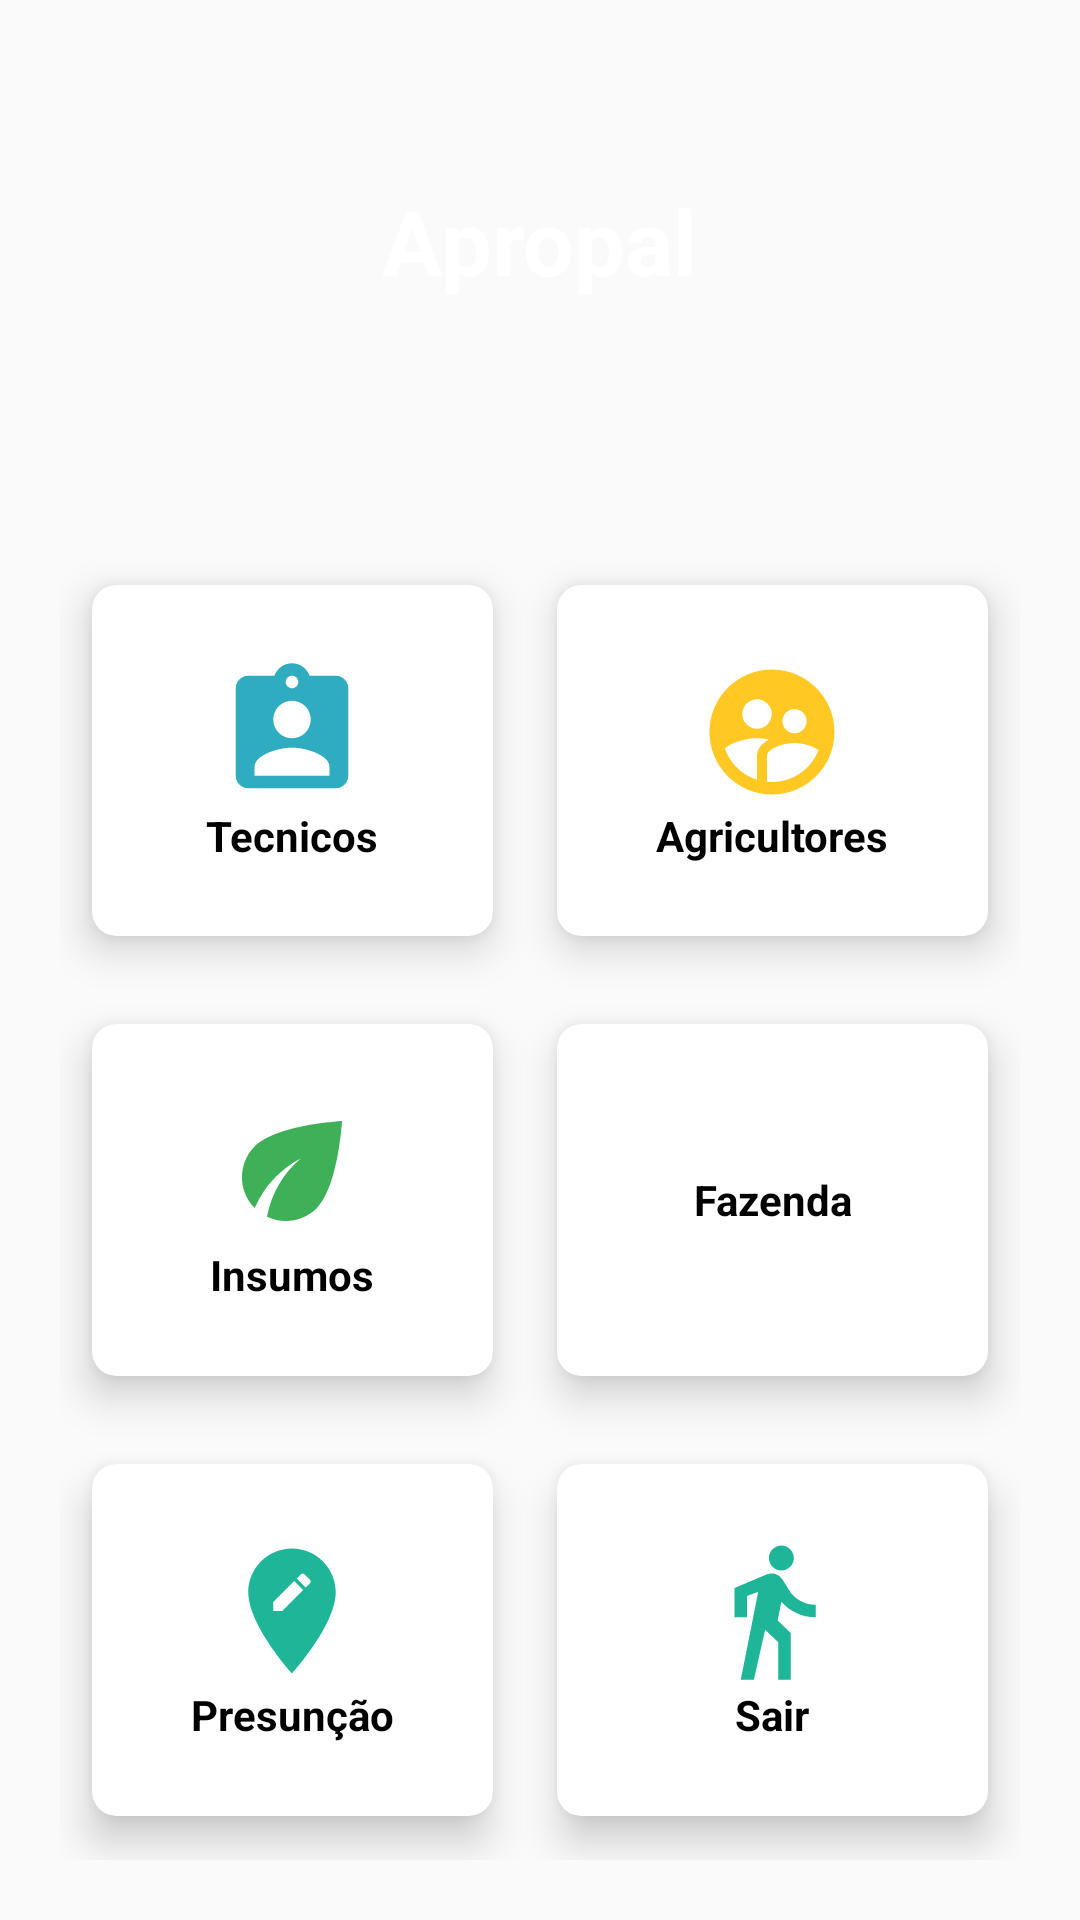

The Android layout XML behind this screen, and the referenced resources:
<!-- AndroidManifest.xml: application theme AppTheme -->
<!-- res/layout/activity_main.xml -->
<?xml version="1.0" encoding="utf-8"?>
<RelativeLayout xmlns:android="http://schemas.android.com/apk/res/android"
    xmlns:app="http://schemas.android.com/apk/res-auto"
    xmlns:tools="http://schemas.android.com/tools"
    android:layout_width="match_parent"
    android:layout_height="match_parent"
    android:background="@drawable/background"
    tools:context=".MainActivity">
    
    <TextView
        android:id="@+id/title_view"
        android:layout_width="wrap_content"
        android:layout_height="wrap_content"
        android:layout_centerHorizontal="true"
        android:layout_margin="60dp"
        android:text="@string/apropal"
        android:textColor="#fff"
        android:textSize="30sp"
        android:textStyle="bold" />

    <GridLayout
        android:id="@+id/mar"
        android:layout_width="match_parent"
        android:layout_height="match_parent"
        android:layout_below="@id/title_view"
        android:layout_marginStart="20dp"
        android:layout_marginTop="20dp"
        android:layout_marginEnd="20dp"
        android:layout_marginBottom="20dp"
        android:columnCount="2"
        android:rowCount="3">


        <androidx.cardview.widget.CardView
            android:id="@+id/cardTec"
            android:layout_width="wrap_content"
            android:layout_height="wrap_content"
            android:layout_row="0"
            android:layout_rowWeight="1"
            android:layout_column="0"
            android:layout_columnWeight="1"
            android:layout_gravity="fill_horizontal"
            app:cardBackgroundColor="@color/white"
            app:cardCornerRadius="8dp"
            app:cardElevation="8dp"
            app:cardUseCompatPadding="true">

            <LinearLayout
                android:layout_width="wrap_content"
                android:layout_height="wrap_content"
                android:layout_gravity="center_vertical|center_horizontal"
                android:gravity="center"
                android:orientation="vertical">

                <ImageView
                    android:layout_width="wrap_content"
                    android:layout_height="wrap_content"
                    android:src="@drawable/ic_tecnico" />

                <TextView
                    android:layout_width="wrap_content"
                    android:layout_height="wrap_content"
                    android:text="Tecnicos"
                    android:textAlignment="center"
                    android:textColor="@color/black"
                    android:textStyle="bold" />
            </LinearLayout>
        </androidx.cardview.widget.CardView>

        <androidx.cardview.widget.CardView
            android:id="@+id/cardAgri"
            android:layout_width="wrap_content"
            android:layout_height="wrap_content"
            android:layout_row="0"
            android:layout_rowWeight="1"
            android:layout_column="1"
            android:layout_columnWeight="1"
            android:layout_gravity="fill_horizontal"
            app:cardBackgroundColor="@color/white"
            app:cardCornerRadius="8dp"
            app:cardElevation="8dp"
            app:cardUseCompatPadding="true">

            <LinearLayout
                android:layout_width="wrap_content"
                android:layout_height="wrap_content"
                android:layout_gravity="center_vertical|center_horizontal"
                android:gravity="center"
                android:orientation="vertical">

                <ImageView
                    android:layout_width="wrap_content"
                    android:layout_height="wrap_content"
                    android:src="@drawable/ic_agro" />

                <TextView
                    android:layout_width="wrap_content"
                    android:layout_height="wrap_content"
                    android:text="Agricultores"
                    android:textAlignment="center"
                    android:textColor="@color/black"
                    android:textStyle="bold" />
            </LinearLayout>
        </androidx.cardview.widget.CardView>

        <androidx.cardview.widget.CardView
            android:id="@+id/cardInsumo"
            android:layout_width="wrap_content"
            android:layout_height="wrap_content"
            android:layout_row="1"
            android:layout_rowWeight="1"
            android:layout_column="0"
            android:layout_columnWeight="1"
            android:layout_gravity="fill"
            app:cardBackgroundColor="@color/white"
            app:cardCornerRadius="8dp"
            app:cardElevation="8dp"
            app:cardUseCompatPadding="true">

            <LinearLayout
                android:layout_width="wrap_content"
                android:layout_height="wrap_content"
                android:layout_gravity="center_vertical|center_horizontal"
                android:gravity="center"
                android:orientation="vertical">

                <ImageView
                    android:layout_width="wrap_content"
                    android:layout_height="wrap_content"
                    android:src="@drawable/ic_insumo" />

                <TextView
                    android:layout_width="wrap_content"
                    android:layout_height="wrap_content"
                    android:text="Insumos"
                    android:textAlignment="center"
                    android:textColor="@color/black"
                    android:textStyle="bold" />
            </LinearLayout>
        </androidx.cardview.widget.CardView>

        <androidx.cardview.widget.CardView
            android:id="@+id/cardFazenda"
            android:layout_width="wrap_content"
            android:layout_height="wrap_content"
            android:layout_row="1"
            android:layout_rowWeight="1"
            android:layout_column="1"
            android:layout_columnWeight="1"
            android:layout_gravity="fill"
            app:cardBackgroundColor="@color/white"
            app:cardCornerRadius="8dp"
            app:cardElevation="8dp"
            app:cardUseCompatPadding="true">

            <LinearLayout
                android:layout_width="wrap_content"
                android:layout_height="wrap_content"
                android:layout_gravity="center_vertical|center_horizontal"
                android:gravity="center"
                android:orientation="vertical">

                <ImageView
                    android:layout_width="wrap_content"
                    android:layout_height="wrap_content"
                    android:src="@drawable/home" />

                <TextView
                    android:layout_width="wrap_content"
                    android:layout_height="wrap_content"
                    android:text="Fazenda"
                    android:textAlignment="center"
                    android:textColor="@color/black"
                    android:textStyle="bold" />
            </LinearLayout>
        </androidx.cardview.widget.CardView>


        <androidx.cardview.widget.CardView
            android:id="@+id/cardPresuncao"
            android:layout_width="wrap_content"
            android:layout_height="wrap_content"
            android:layout_row="2"
            android:layout_rowWeight="1"
            android:layout_column="0"
            android:layout_columnWeight="1"
            android:layout_gravity="fill"
            app:cardBackgroundColor="@color/white"
            app:cardCornerRadius="8dp"
            app:cardElevation="8dp"
            app:cardUseCompatPadding="true">

            <LinearLayout
                android:layout_width="wrap_content"
                android:layout_height="wrap_content"
                android:layout_gravity="center_vertical|center_horizontal"
                android:gravity="center"
                android:orientation="vertical">

                <ImageView
                    android:layout_width="wrap_content"
                    android:layout_height="wrap_content"
                    android:src="@drawable/ic_presuncao" />

                <TextView
                    android:layout_width="wrap_content"
                    android:layout_height="wrap_content"
                    android:text="Presunção"
                    android:textAlignment="center"
                    android:textColor="@color/black"
                    android:textStyle="bold" />
            </LinearLayout>
        </androidx.cardview.widget.CardView>

        <androidx.cardview.widget.CardView
            android:id="@+id/cardSair"
            android:layout_width="wrap_content"
            android:layout_height="wrap_content"
            android:layout_row="2"
            android:layout_rowWeight="1"
            android:layout_column="1"
            android:layout_columnWeight="1"
            android:layout_gravity="fill"
            app:cardBackgroundColor="@color/white"
            app:cardCornerRadius="8dp"
            app:cardElevation="8dp"
            app:cardUseCompatPadding="true">

            <LinearLayout
                android:layout_width="wrap_content"
                android:layout_height="wrap_content"
                android:layout_gravity="center_vertical|center_horizontal"
                android:gravity="center"
                android:orientation="vertical">

                <ImageView
                    android:layout_width="wrap_content"
                    android:layout_height="wrap_content"
                    android:src="@drawable/ic_sair" />

                <TextView
                    android:layout_width="wrap_content"
                    android:layout_height="wrap_content"
                    android:text="Sair"
                    android:textAlignment="center"
                    android:textColor="@color/black"
                    android:textStyle="bold" />
            </LinearLayout>
        </androidx.cardview.widget.CardView>
    </GridLayout>
</RelativeLayout>
<!-- resources referenced by this layout -->
<resources>
  <color name="black">#FF000000</color>
  <color name="white">#FFFFFFFF</color>
  <!-- drawable ic_agro (drawable) -->
  <vector android:height="50dp" android:tint="#ffc822 "
      android:viewportHeight="24" android:viewportWidth="24"
      android:width="50dp" xmlns:android="http://schemas.android.com/apk/res/android">
      <path android:fillColor="@android:color/white" android:pathData="M11.99,2c-5.52,0 -10,4.48 -10,10s4.48,10 10,10 10,-4.48 10,-10 -4.48,-10 -10,-10zM15.6,8.34c1.07,0 1.93,0.86 1.93,1.93 0,1.07 -0.86,1.93 -1.93,1.93 -1.07,0 -1.93,-0.86 -1.93,-1.93 -0.01,-1.07 0.86,-1.93 1.93,-1.93zM9.6,6.76c1.3,0 2.36,1.06 2.36,2.36 0,1.3 -1.06,2.36 -2.36,2.36s-2.36,-1.06 -2.36,-2.36c0,-1.31 1.05,-2.36 2.36,-2.36zM9.6,15.89v3.75c-2.4,-0.75 -4.3,-2.6 -5.14,-4.96 1.05,-1.12 3.67,-1.69 5.14,-1.69 0.53,0 1.2,0.08 1.9,0.22 -1.64,0.87 -1.9,2.02 -1.9,2.68zM11.99,20c-0.27,0 -0.53,-0.01 -0.79,-0.04v-4.07c0,-1.42 2.94,-2.13 4.4,-2.13 1.07,0 2.92,0.39 3.84,1.15 -1.17,2.97 -4.06,5.09 -7.45,5.09z"/>
  </vector>
  <!-- drawable ic_insumo (drawable) -->
  <vector android:height="50dp" android:tint="#3eb058 "
      android:viewportHeight="24" android:viewportWidth="24"
      android:width="50dp" xmlns:android="http://schemas.android.com/apk/res/android">
      <path android:fillColor="@android:color/white" android:pathData="M6.05,8.05c-2.73,2.73 -2.73,7.15 -0.02,9.88c1.47,-3.4 4.09,-6.24 7.36,-7.93c-2.77,2.34 -4.71,5.61 -5.39,9.32c2.6,1.23 5.8,0.78 7.95,-1.37C19.43,14.47 20,4 20,4S9.53,4.57 6.05,8.05z"/>
  </vector>
  <!-- drawable ic_presuncao (drawable) -->
  <vector android:height="50dp" android:tint="#1FB598"
      android:viewportHeight="24" android:viewportWidth="24"
      android:width="50dp" xmlns:android="http://schemas.android.com/apk/res/android">
      <path android:fillColor="@android:color/white" android:pathData="M12,2C8.14,2 5,5.14 5,9c0,5.25 7,13 7,13s7,-7.75 7,-13c0,-3.86 -3.14,-7 -7,-7zM10.44,12L9,12v-1.44l3.35,-3.34 1.43,1.43L10.44,12zM14.89,7.55l-0.7,0.7 -1.44,-1.44 0.7,-0.7c0.15,-0.15 0.39,-0.15 0.54,0l0.9,0.9c0.15,0.15 0.15,0.39 0,0.54z"/>
  </vector>
  <!-- drawable ic_sair (drawable) -->
  <vector android:height="50dp" android:tint="#1FB598"
      android:viewportHeight="24" android:viewportWidth="24"
      android:width="50dp" xmlns:android="http://schemas.android.com/apk/res/android">
      <path android:fillColor="@android:color/white" android:pathData="M13.5,5.5c1.1,0 2,-0.9 2,-2s-0.9,-2 -2,-2 -2,0.9 -2,2 0.9,2 2,2zM9.8,8.9L7,23h2.1l1.8,-8 2.1,2v6h2v-7.5l-2.1,-2 0.6,-3C14.8,12 16.8,13 19,13v-2c-1.9,0 -3.5,-1 -4.3,-2.4l-1,-1.6c-0.4,-0.6 -1,-1 -1.7,-1 -0.3,0 -0.5,0.1 -0.8,0.1L6,8.3V13h2V9.6l1.8,-0.7"/>
  </vector>
  <!-- drawable ic_tecnico (drawable) -->
  <vector android:height="50dp" android:tint="#30acc0 "
      android:viewportHeight="24" android:viewportWidth="24"
      android:width="50dp" xmlns:android="http://schemas.android.com/apk/res/android">
      <path android:fillColor="@android:color/white" android:pathData="M19,3h-4.18C14.4,1.84 13.3,1 12,1c-1.3,0 -2.4,0.84 -2.82,2L5,3c-1.1,0 -2,0.9 -2,2v14c0,1.1 0.9,2 2,2h14c1.1,0 2,-0.9 2,-2L21,5c0,-1.1 -0.9,-2 -2,-2zM12,3c0.55,0 1,0.45 1,1s-0.45,1 -1,1 -1,-0.45 -1,-1 0.45,-1 1,-1zM12,7c1.66,0 3,1.34 3,3s-1.34,3 -3,3 -3,-1.34 -3,-3 1.34,-3 3,-3zM18,19L6,19v-1.4c0,-2 4,-3.1 6,-3.1s6,1.1 6,3.1L18,19z"/>
  </vector>
  <string name="apropal">Apropal</string>
  <style name="AppTheme" parent="Theme.AppCompat.Light.NoActionBar">
          
          <item name="colorPrimary">@color/colorAccent</item>
          <item name="colorPrimaryDark">@color/teal_700</item>
          <item name="colorAccent">@color/white</item>
      </style>
  <color name="colorAccent">#03DAC5</color>
  <color name="teal_700">#FF018786</color>
</resources>
